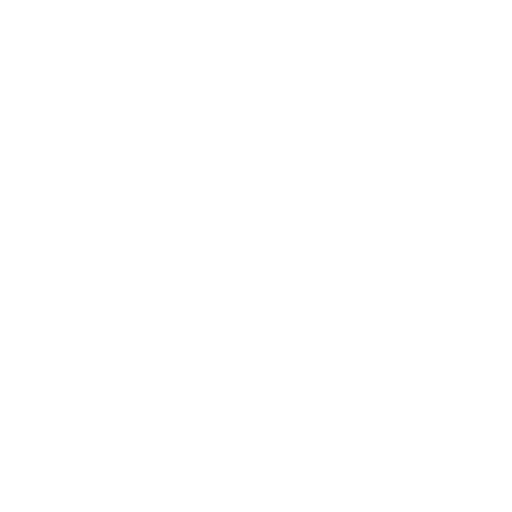
t = 0.00 s
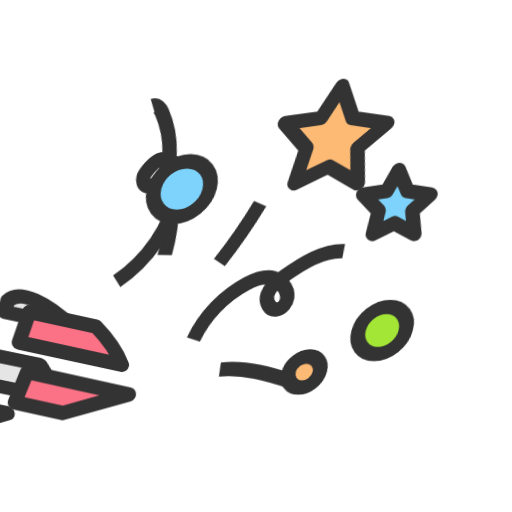
t = 0.47 s
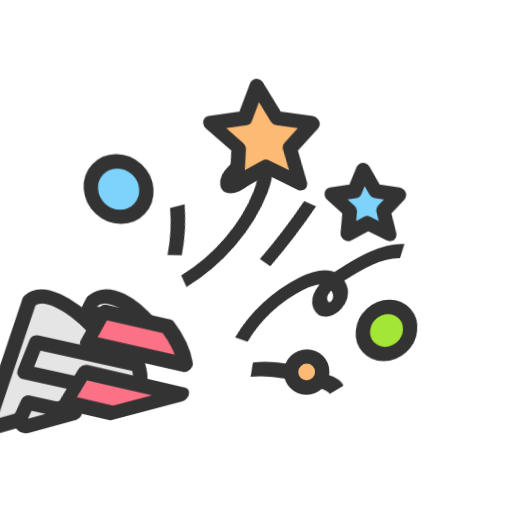
t = 0.59 s
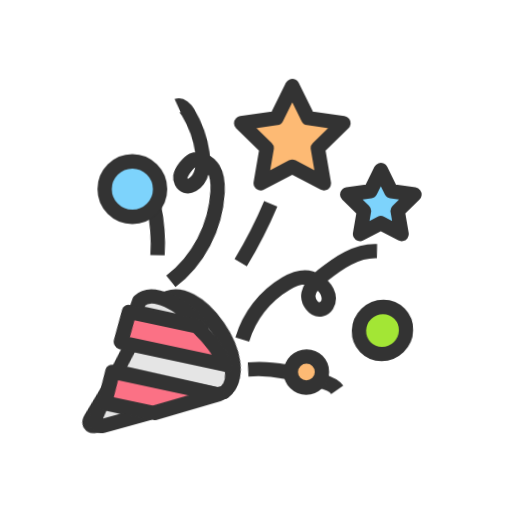
t = 0.88 s
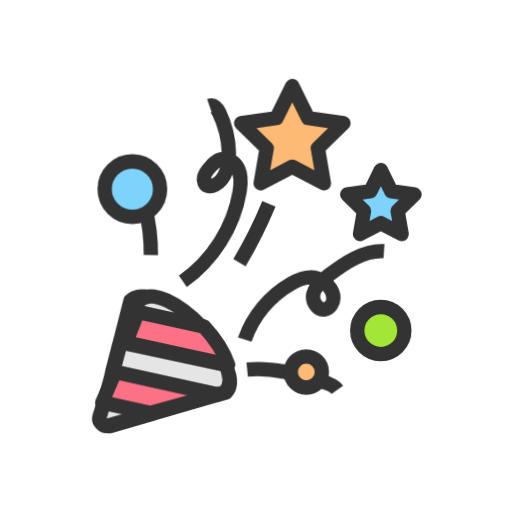
t = 1.01 s
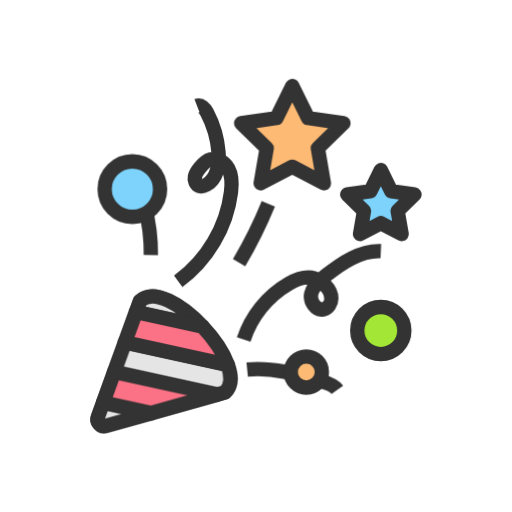
t = 1.47 s

The animated SVG that drew these frames (rendered in a browser with its animation timeline set to each time). Animation: 1 CSS @keyframes rule; one cycle of 1.47 s.

<svg xml:space="preserve" viewBox="0 0 100 100" y="0" x="0" xmlns="http://www.w3.org/2000/svg" id="圖層_1" version="1.1" style="margin: initial; display: block; shape-rendering: auto; background: transparent;" preserveAspectRatio="xMidYMid" width="200" height="200"><g class="ldl-scale" style="transform-origin: 50% 50%; transform: rotate(0deg) scale(0.8, 0.8);"><g class="ldl-ani"><g class="ldl-layer"><g class="ldl-ani" style="transform-box: view-box; opacity: 0; transform-origin: 50px 50px; transform: matrix3d(1, 0, 0, 0, 0.577, 1, 0, 0, 0, 0, 1, 0, -78.475, 0, 0, 1); animation: 1s linear 0.46875s 1 normal forwards running animate;"><path stroke-miterlimit="10" stroke-linejoin="round" stroke-width="3.5" stroke="#333" fill="#e0e0e0" d="M11.417 89.273L21.69 60.98c6.738-6.262 27.445 16.021 20.706 22.283l-28.969 8.173c-1.301.366-2.471-.893-2.01-2.163z" style="stroke-width: 3.5; fill: rgb(229, 229, 229); stroke: rgb(51, 51, 51);"></path></g></g><g class="ldl-layer"><g class="ldl-ani" style="transform-box: view-box; opacity: 0; transform-origin: 50px 50px; transform: matrix3d(1, 0, 0, 0, 0.577, 1, 0, 0, 0, 0, 1, 0, -78.475, 0, 0, 1); animation: 1s linear 0.4375s 1 normal forwards running animate;"><path stroke-miterlimit="10" stroke-linejoin="round" stroke-width="3.5" stroke="#333" fill="#e0e0e0" d="M42.396 83.263c1.621-1.506 1.643-3.943.664-6.682L18.015 71.1l-2.623 7.225 25.066 5.485 1.938-.547z" style="stroke-width: 3.5; fill: rgb(229, 229, 229); stroke: rgb(51, 51, 51);"></path></g></g><g class="ldl-layer"><g class="ldl-ani" style="transform-box: view-box; opacity: 0; transform-origin: 50px 50px; transform: matrix3d(1, 0, 0, 0, 0.577, 1, 0, 0, 0, 0, 1, 0, -78.475, 0, 0, 1); animation: 1s linear 0.40625s 1 normal forwards running animate;"><path stroke-miterlimit="10" stroke-linejoin="round" stroke-width="3.5" stroke="#333" fill="#e0e0e0" d="M11.417 89.273c-.461 1.27.709 2.529 2.009 2.162l11.011-3.106-11.744-2.57-1.276 3.514z" style="stroke-width: 3.5; fill: rgb(229, 229, 229); stroke: rgb(51, 51, 51);"></path></g></g><g class="ldl-layer"><g class="ldl-ani" style="transform-box: view-box; opacity: 0; transform-origin: 50px 50px; transform: matrix3d(1, 0, 0, 0, 0.577, 1, 0, 0, 0, 0, 1, 0, -78.475, 0, 0, 1); animation: 1s linear 0.375s 1 normal forwards running animate;"><path stroke-miterlimit="10" stroke-linejoin="round" stroke-width="3.5" stroke="#333" fill="#e0e0e0" d="M21.69 60.98l-.975 2.686 16.168 3.538c-5.151-5.453-11.87-9.313-15.193-6.224z" style="stroke-width: 3.5; fill: rgb(229, 229, 229); stroke: rgb(51, 51, 51);"></path></g></g><g class="ldl-layer"><g class="ldl-ani" style="transform-box: view-box; opacity: 0; transform-origin: 50px 50px; transform: matrix3d(1, 0, 0, 0, 0.577, 1, 0, 0, 0, 0, 1, 0, -78.475, 0, 0, 1); animation: 1s linear 0.34375s 1 normal forwards running animate;"><path stroke-miterlimit="10" stroke-linejoin="round" stroke-width="3.5" stroke="#333" fill="#e15b64" d="M36.883 67.203l-16.168-3.538-2.7 7.435 25.045 5.48c-1.083-3.032-3.397-6.434-6.177-9.377z" style="stroke-width: 3.5; fill: rgb(251, 113, 133); stroke: rgb(51, 51, 51);"></path></g></g><g class="ldl-layer"><g class="ldl-ani" style="transform-box: view-box; opacity: 0; transform-origin: 50px 50px; transform: matrix3d(1, 0, 0, 0, 0.577, 1, 0, 0, 0, 0, 1, 0, -78.475, 0, 0, 1); animation: 1s linear 0.3125s 1 normal forwards running animate;"><path d="M15.392 78.325l-2.699 7.434 11.744 2.57 16.021-4.52z" stroke-miterlimit="10" stroke-linejoin="round" stroke-width="3.5" stroke="#333" fill="#e15b64" style="stroke-width: 3.5; fill: rgb(251, 113, 133); stroke: rgb(51, 51, 51);"></path></g></g><g class="ldl-layer"><g class="ldl-ani" style="transform-box: view-box; opacity: 0; transform-origin: 50px 50px; transform: matrix3d(1, 0, 0, 0, 0.577, 1, 0, 0, 0, 0, 1, 0, -78.475, 0, 0, 1); animation: 1s linear 0.28125s 1 normal forwards running animate;"><path stroke-miterlimit="10" stroke-linejoin="round" stroke-width="3.5" stroke="#333" fill="none" d="M31.004 56.172C38.048 51.069 42.836 42.96 43.9 34.327c.237-1.919.274-3.969-.646-5.67-.921-1.701-3.082-2.859-4.85-2.077-.814.36-1.422 1.056-1.992 1.738-.58.694-1.167 1.436-1.343 2.323-.176.887.207 1.953 1.063 2.245.567.193 1.198.011 1.724-.275 2.617-1.423 3.227-4.918 3.001-7.888a25.012 25.012 0 0 0-2.84-9.797c-.499-.939-1.431-1.989-2.421-1.601" style="stroke-width: 3.5; stroke: rgb(51, 51, 51);"></path></g></g><g class="ldl-layer"><g class="ldl-ani" style="transform-box: view-box; opacity: 0; transform-origin: 50px 50px; transform: matrix3d(1, 0, 0, 0, 0.577, 1, 0, 0, 0, 0, 1, 0, -78.475, 0, 0, 1); animation: 1s linear 0.25s 1 normal forwards running animate;"><path stroke-miterlimit="10" stroke-linejoin="round" stroke-width="3.5" stroke="#333" fill="none" d="M46.985 70.387c1.822-5.688 5.821-10.649 10.992-13.638 1.907-1.102 4.172-1.958 6.282-1.326 1.014.304 1.909.936 2.638 1.704.816.86 1.46 1.957 1.484 3.142.024 1.185-.713 2.43-1.863 2.714-1.87.462-3.451-1.872-3.048-3.756s1.996-3.246 3.51-4.436c3.955-3.11 8.464-6.211 13.491-5.996" style="stroke-width: 3.5; stroke: rgb(51, 51, 51);"></path></g></g><g class="ldl-layer"><g class="ldl-ani" style="transform-box: view-box; opacity: 0; transform-origin: 50px 50px; transform: matrix3d(1, 0, 0, 0, 0.577, 1, 0, 0, 0, 0, 1, 0, -78.475, 0, 0, 1); animation: 1s linear 0.21875s 1 normal forwards running animate;"><path stroke-miterlimit="10" stroke-linejoin="round" stroke-width="3.5" stroke="#333" fill="none" d="M45.869 51.614a108.818 108.818 0 0 0 7.14-14.37" style="stroke-width: 3.5; stroke: rgb(51, 51, 51);"></path></g></g><g class="ldl-layer"><g class="ldl-ani" style="transform-box: view-box; opacity: 0; transform-origin: 50px 50px; transform: matrix3d(1, 0, 0, 0, 0.577, 1, 0, 0, 0, 0, 1, 0, -78.475, 0, 0, 1); animation: 1s linear 0.1875s 1 normal forwards running animate;"><path stroke-miterlimit="10" stroke-linejoin="round" stroke-width="3.5" stroke="#333" fill="none" d="M47.851 77.727c6.151-.638 12.271 1.114 18.207 2.848 1.417.414 2.94.9 3.806 2.096" style="stroke-width: 3.5; stroke: rgb(51, 51, 51);"></path></g></g><g class="ldl-layer"><g class="ldl-ani" style="transform-box: view-box; opacity: 0; transform-origin: 50px 50px; transform: matrix3d(1, 0, 0, 0, 0.577, 1, 0, 0, 0, 0, 1, 0, -78.475, 0, 0, 1); animation: 1s linear 0.15625s 1 normal forwards running animate;"><path stroke-miterlimit="10" stroke-linejoin="round" stroke-width="3.5" stroke="#333" fill="none" d="M24.325 49.785a44.295 44.295 0 0 0-1.479-11.94" style="stroke-width: 3.5; stroke: rgb(51, 51, 51);"></path></g></g><g class="ldl-layer"><g class="ldl-ani" style="transform-box: view-box; opacity: 0; transform-origin: 50px 50px; transform: matrix3d(1, 0, 0, 0, 0.577, 1, 0, 0, 0, 0, 1, 0, -78.475, 0, 0, 1); animation: 1s linear 0.125s 1 normal forwards running animate;"><circle stroke-miterlimit="10" stroke-linejoin="round" stroke-width="3.5" stroke="#333" fill="#abbd81" r="5.75" cy="68.187" cx="80.47" style="stroke-width: 3.5; fill: rgb(163, 230, 53); stroke: rgb(51, 51, 51);"></circle></g></g><g class="ldl-layer"><g class="ldl-ani" style="transform-box: view-box; opacity: 0; transform-origin: 50px 50px; transform: matrix3d(1, 0, 0, 0, 0.577, 1, 0, 0, 0, 0, 1, 0, -78.475, 0, 0, 1); animation: 1s linear 0.09375s 1 normal forwards running animate;"><circle stroke-miterlimit="10" stroke-linejoin="round" stroke-width="3.5" stroke="#333" fill="#f8b26a" r="3.797" cy="78.325" cx="62.27" style="stroke-width: 3.5; fill: rgb(253, 186, 116); stroke: rgb(51, 51, 51);"></circle></g></g><g class="ldl-layer"><g class="ldl-ani" style="transform-box: view-box; opacity: 0; transform-origin: 50px 50px; transform: matrix3d(1, 0, 0, 0, 0.577, 1, 0, 0, 0, 0, 1, 0, -78.475, 0, 0, 1); animation: 1s linear 0.0625s 1 normal forwards running animate;"><circle stroke-miterlimit="10" stroke-linejoin="round" stroke-width="3.5" stroke="#333" fill="#a0c8d7" r="6.77" cy="33.663" cx="19.806" style="stroke-width: 3.5; fill: rgb(125, 211, 252); stroke: rgb(51, 51, 51);"></circle></g></g><g class="ldl-layer"><g class="ldl-ani" style="transform-box: view-box; opacity: 0; transform-origin: 50px 50px; transform: matrix3d(1, 0, 0, 0, 0.577, 1, 0, 0, 0, 0, 1, 0, -78.475, 0, 0, 1); animation: 1s linear 0.03125s 1 normal forwards running animate;"><path d="M58.858 8.5l3.858 7.817 8.626 1.254-6.242 6.085 1.474 8.592-7.716-4.057-7.717 4.057 1.474-8.592-6.242-6.085 8.626-1.254z" stroke-miterlimit="10" stroke-linejoin="round" stroke-width="3.5" stroke="#333" fill="#f8b26a" style="stroke-width: 3.5; fill: rgb(253, 186, 116); stroke: rgb(51, 51, 51);"></path></g></g><g class="ldl-layer"><g class="ldl-ani" style="transform-box: view-box; opacity: 0; transform-origin: 50px 50px; transform: matrix3d(1, 0, 0, 0, 0.577, 1, 0, 0, 0, 0, 1, 0, -78.475, 0, 0, 1); animation: 1s linear 0s 1 normal forwards running animate;"><path d="M80.47 29.016l2.539 5.144 5.676.825-4.107 4.004.969 5.654-5.077-2.67-5.077 2.67.969-5.654-4.107-4.004 5.676-.825z" stroke-miterlimit="10" stroke-linejoin="round" stroke-width="3.5" stroke="#333" fill="#a0c8d7" style="stroke-width: 3.5; fill: rgb(125, 211, 252); stroke: rgb(51, 51, 51);"></path></g></g><metadata xmlns:d="https://loading.io/stock/"></metadata></g></g><style type="text/css">@keyframes animate { 0.00% {transform: translate(-78.48px,0.00px) rotate(0.00deg) scale(1.00, 1.00) skew(30deg, 0.00deg) ;opacity: 0.00;}2.00% {transform: translate(-57.55px,0.00px) rotate(0.00deg) skew(18.38deg, 0.00deg) ;opacity: 1.00;}6.00% {transform: translate(-42.23px,0.00px) rotate(0.00deg) skew(9.88deg, 0.00deg) ;opacity: 1.00;}10.00% {transform: translate(-31.68px,0.00px) rotate(0.00deg) skew(4.02deg, 0.00deg) ;opacity: 1.00;}14.00% {transform: translate(-23.11px,0.00px) rotate(0.00deg) skew(-0.74deg, 0.00deg) ;opacity: 1.00;}18.00% {transform: translate(-15.69px,0.00px) rotate(0.00deg) skew(-4.86deg, 0.00deg) ;opacity: 1.00;}22.00% {transform: translate(-9.07px,0.00px) rotate(0.00deg) skew(-8.54deg, 0.00deg) ;opacity: 1.00;}26.00% {animation-timing-function: cubic-bezier(0.66,0.68,0.33,0.34);transform: translate(-3.02px,0.00px) rotate(0.00deg) skew(-11.89deg, 0.00deg) ;opacity: 1.00;}30.00% {transform: translate(2.57px,0.00px) rotate(0.00deg) skew(-15deg, 0.00deg) ;opacity: 1.00;}32.00% {transform: translate(3.77px,0.00px) rotate(0.00deg) skew(-15deg, 0.00deg) ;opacity: 1.00;}40.00% {transform: translate(8.57px,0.00px) rotate(0.00deg) skew(-15deg, 0.00deg) ;opacity: 1.00;}42.00% {transform: translate(6.87px,0.00px) rotate(0.00deg) skew(-12deg, 0.00deg) ;opacity: 1.00;}46.00% {transform: translate(3.46px,0.00px) rotate(0.00deg) skew(-6deg, 0.00deg) ;opacity: 1.00;}48.00% {transform: translate(1.75px,0.00px) rotate(0.00deg) skew(-3deg, 0.00deg) ;opacity: 1.00;}50.00% {transform: translate(0.05px,0.00px) rotate(0.00deg) skew(0deg, 0.00deg) ;opacity: 1.00;}54.00% {transform: translate(-3.36px,0.00px) rotate(0.00deg) skew(6deg, 0.00deg) ;opacity: 1.00;}56.00% {transform: translate(-3.79px,0.00px) rotate(0.00deg) skew(6.75deg, 0.00deg) ;opacity: 1.00;}60.00% {transform: translate(-2.11px,0.00px) rotate(0.00deg) skew(3.75deg, 0.00deg) ;opacity: 1.00;}62.00% {transform: translate(-1.27px,0.00px) rotate(0.00deg) skew(2.25deg, 0.00deg) ;opacity: 1.00;}64.00% {transform: translate(-0.43px,0.00px) rotate(0.00deg) skew(0.75deg, 0.00deg) ;opacity: 1.00;}66.00% {transform: translate(0.41px,0.00px) rotate(0.00deg) skew(-0.75deg, 0.00deg) ;opacity: 1.00;}68.00% {transform: translate(1.26px,0.00px) rotate(0.00deg) skew(-2.25deg, 0.00deg) ;opacity: 1.00;}70.00% {transform: translate(2.10px,0.00px) rotate(0.00deg) skew(-3.75deg, 0.00deg) ;opacity: 1.00;}74.00% {transform: translate(1.26px,0.00px) rotate(0.00deg) skew(-2.25deg, 0.00deg) ;opacity: 1.00;}76.00% {transform: translate(0.84px,0.00px) rotate(0.00deg) skew(-1.5deg, 0.00deg) ;opacity: 1.00;}80.00% {animation-timing-function: cubic-bezier(0.33,0.00,0.67,0.00);transform: translate(0.00px,0.00px) rotate(0.00deg) skew(0deg, 0.00deg) ;opacity: 1.00;}100.00% {animation-timing-function: cubic-bezier(0.33,0.00,0.67,0.00);transform: translate(0.00px,0.00px) rotate(0.00deg) skew(0deg, 0.00deg) ;opacity: 1.00;} }</style><!-- [ldio] generated by https://loading.io --></svg>